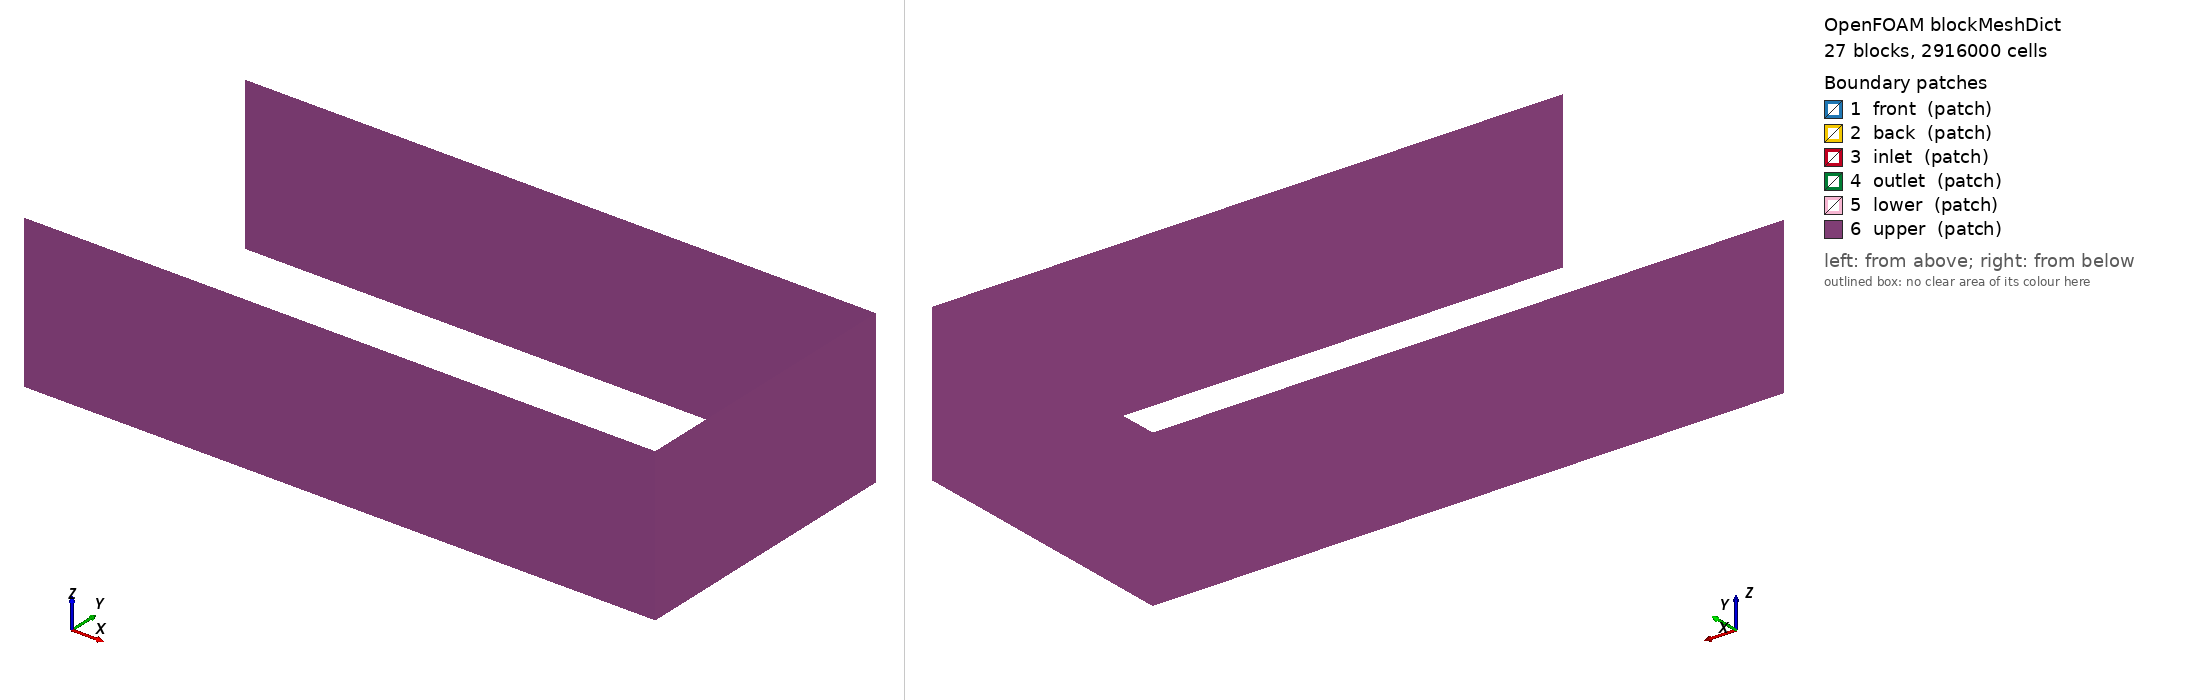

OpenFOAM case: the mesh blockMesh builds from blockMeshDict, 27 block(s), 2916000 cells. Boundary patches (legend numbers): 1 front (patch), 2 back (patch), 3 inlet (patch), 4 outlet (patch), 5 lower (patch), 6 upper (patch). Left view from above one corner, right view from below the opposite corner. Boundary conditions: 0 field file(s) under 0/; 0 of 6 drawn patches have an entry in a shipped field file.

=== system/blockMeshDict ===
/*--------------------------------*- C++ -*----------------------------------*\
  =========                 |
  \\      /  F ield         | OpenFOAM: The Open Source CFD Toolbox
   \\    /   O peration     | Website:  https://openfoam.org
    \\  /    A nd           | Version:  12
     \\/     M anipulation  |
\*---------------------------------------------------------------------------*/
FoamFile
{
    format      ascii;
    class       dictionary;
    object      blockMeshDict;
}

// * * * * * * * * * * * * * * * * * * * * * * * * * * * * * * * * * * * * * //

scale 1;

//z is vertical position
vertices
(
   (-2.765555 -0.898939 -0.479225)
   (1.189591 -0.898939 -0.479225)
   (1.189591 0.898939 -0.479225)
   (-2.765555 0.898939 -0.479225)
   (-2.765555 -0.898939 0.479225)
   (1.189591 -0.898939 0.479225)
   (1.189591 0.898939 0.479225)
   (-2.765555 0.898939 0.479225)
   (-2.765555 -0.898939 -0.479225)
   (1.189591 -0.898939 -0.479225)
   (1.189591 0.898939 -0.479225)
   (-2.765555 0.898939 -0.479225)
   (-2.765555 -0.898939 0.479225)
   (1.189591 -0.898939 0.479225)
   (1.189591 0.898939 0.479225)
   (-2.765555 0.898939 0.479225)
   (-2.765555 -0.898939 -0.479225)
   (1.189591 -0.898939 -0.479225)
   (1.189591 0.898939 -0.479225)
   (-2.765555 0.898939 -0.479225)
   (-2.765555 -0.898939 0.479225)
   (1.189591 -0.898939 0.479225)
   (1.189591 0.898939 0.479225)
   (-2.765555 0.898939 0.479225)
   (-2.765555 -0.898939 -0.479225)
   (1.189591 -0.898939 -0.479225)
   (1.189591 0.898939 -0.479225)
   (-2.765555 0.898939 -0.479225)
   (-2.765555 -0.898939 0.479225)
   (1.189591 -0.898939 0.479225)
   (1.189591 0.898939 0.479225)
   (-2.765555 0.898939 0.479225)
   (-2.765555 -0.898939 -0.479225)
   (1.189591 -0.898939 -0.479225)
   (1.189591 0.898939 -0.479225)
   (-2.765555 0.898939 -0.479225)
   (-2.765555 -0.898939 0.479225)
   (1.189591 -0.898939 0.479225)
   (1.189591 0.898939 0.479225)
   (-2.765555 0.898939 0.479225)
   (-2.765555 -0.898939 -0.479225)
   (1.189591 -0.898939 -0.479225)
   (1.189591 0.898939 -0.479225)
   (-2.765555 0.898939 -0.479225)
   (-2.765555 -0.898939 0.479225)
   (1.189591 -0.898939 0.479225)
   (1.189591 0.898939 0.479225)
   (-2.765555 0.898939 0.479225)
   (-2.765555 -0.898939 -0.479225)
   (1.189591 -0.898939 -0.479225)
   (1.189591 0.898939 -0.479225)
   (-2.765555 0.898939 -0.479225)
   (-2.765555 -0.898939 0.479225)
   (1.189591 -0.898939 0.479225)
   (1.189591 0.898939 0.479225)
   (-2.765555 0.898939 0.479225)
   (-2.765555 -0.898939 -0.479225)
   (1.189591 -0.898939 -0.479225)
   (1.189591 0.898939 -0.479225)
   (-2.765555 0.898939 -0.479225)
   (-2.765555 -0.898939 0.479225)
   (1.189591 -0.898939 0.479225)
   (1.189591 0.898939 0.479225)
   (-2.765555 0.898939 0.479225)

);

blocks
(
    hex (0 1 5 4 16 17 21 20) (60 60 30) simpleGrading (0.5 0.5 0.5)
    hex (1 2 6 5 17 18 22 21) (60 60 30) simpleGrading (1 0.5 0.5)
    hex (2 3 7 6 18 19 23 22) (60 60 30) simpleGrading (2 0.5 0.5)
    hex (4 5 9 8 20 21 25 24) (60 60 30) simpleGrading (0.5 1 0.5)
    hex (5 6 10 9 21 22 26 25) (60 60 30) simpleGrading (1 1 0.5)
    hex (6 7 11 10 22 23 27 26) (60 60 30) simpleGrading (2 1 0.5)
    hex (8 9 13 12 24 25 29 28) (60 60 30) simpleGrading (0.5 2 0.5)
    hex (9 10 14 13 25 26 30 29) (60 60 30) simpleGrading (1 2 0.5)
    hex (10 11 15 14 26 27 31 30) (60 60 30) simpleGrading (2 2 0.5)

    hex (16 17 21 20 32 33 37 36) (60 60 30) simpleGrading (0.5 0.5 1)
    hex (17 18 22 21 33 34 38 37) (60 60 30) simpleGrading (1 0.5 1)
    hex (18 19 23 22 34 35 39 38) (60 60 30) simpleGrading (2 0.5 1)
    hex (20 21 25 24 36 37 41 40) (60 60 30) simpleGrading (0.5 1 1)
    hex (21 22 26 25 37 38 42 41) (60 60 30) simpleGrading (1 1 1)
    hex (22 23 27 26 38 39 43 42) (60 60 30) simpleGrading (2 1 1)
    hex (24 25 29 28 40 41 45 44) (60 60 30) simpleGrading (0.5 2 1)
    hex (25 26 30 29 41 42 46 45) (60 60 30) simpleGrading (1 2 1)
    hex (26 27 31 30 42 43 47 46) (60 60 30) simpleGrading (2 2 1)

    hex (32 33 37 36 48 49 53 52) (60 60 30) simpleGrading (0.5 0.5 2)
    hex (33 34 38 37 49 50 54 53) (60 60 30) simpleGrading (1 0.5 2)
    hex (34 35 39 38 50 51 55 54) (60 60 30) simpleGrading (2 0.5 2)
    hex (36 37 41 40 52 53 57 56) (60 60 30) simpleGrading (0.5 1 2)
    hex (37 38 42 41 53 54 58 57) (60 60 30) simpleGrading (1 1 2)
    hex (38 39 43 42 54 55 59 58) (60 60 30) simpleGrading (2 1 2)
    hex (40 41 45 44 56 57 61 60) (60 60 30) simpleGrading (0.5 2 2)
    hex (41 42 46 45 57 58 62 61) (60 60 30) simpleGrading (1 2 2)
    hex (42 43 47 46 58 59 63 62) (60 60 30) simpleGrading (2 2 2)

);



edges
(
);


boundary
(
    front //positive y
    {
        type patch;
        faces
        (
            (13 12 28 29)
            (14 13 29 30)
            (15 14 30 31)

            (29 28 44 45)
            (30 29 45 46)
            (31 30 46 47)

            (45 44 60 61)
            (46 45 61 62)
            (47 46 62 63)
        );
    }
    back //negative y
    {
        type patch;
        faces
        (
            (0 1 17 16)
            (1 2 18 17)
            (2 3 19 18)

            (16 17 33 32)
            (17 18 34 33)
            (18 19 35 34)

            (32 33 49 48)
            (33 34 50 49)
            (34 35 51 50)
        );
    }
    inlet // positive x
    {
        type patch;
        faces
        (
            (3 7 23 19)
            (7 11 27 23)
            (11 15 31 27)

            (19 23 39 35)
            (23 27 43 39)
            (27 31 47 43)

            (35 39 55 51)
            (39 43 59 55)
            (43 47 63 59)
        );
    }
    outlet // negative x
    {
        type patch;
        faces
        (
            (0 16 20 4)
            (4 20 24 8)
            (8 24 28 12)

            (16 32 36 20)
            (20 36 40 24)
            (24 40 44 28)

            (32 48 52 36)
            (36 52 56 40)
            (40 56 60 44)
        );
    }
    lower //negative z
    {
        type patch;
        faces
        (
            (0 4 5 1)
            (1 5 6 2)
            (2 6 7 3)
            (4 8 9 5)
            (5 9 10 6)
            (6 10 11 7)
            (8 12 13 9)
            (9 13 14 10)
            (10 14 15 11)
        );
    }
    upper //positive z
    {
        type patch;
        faces
        (
            (48 49 53 52)
            (49 50 54 53)
            (50 51 55 54)
            (52 53 57 56)
            (53 54 58 57)
            (54 55 59 58)
            (56 57 61 60)
            (57 58 62 61)
            (58 59 63 62)
        );
    }
);

// ************************************************************************* //


=== system/controlDict ===
/*--------------------------------*- C++ -*----------------------------------*\
| =========                 |                                                 |
| \\      /  F ield         | OpenFOAM: The Open Source CFD Toolbox           |
|  \\    /   O peration     | Version:  2.3.0                                 |
|   \\  /    A nd           | Web:      www.OpenFOAM.org                      |
|    \\/     M anipulation  |                                                 |
\*---------------------------------------------------------------------------*/
FoamFile
{
    version     2.0;
    format      ascii;
    class       dictionary;
    location    "system";
    object      controlDict;
}
// * * * * * * * * * * * * * * * * * * * * * * * * * * * * * * * * * * * * * //
application     ibm;

startFrom       startTime;

startTime       0.0;

stopAt          endTime;

endTime         3;

deltaT          0.001;

writeControl    timeStep;

writeInterval   10;

purgeWrite      0;

writeFormat     binary;

writeCompression off;

timeFormat      general;

timePrecision   6;

runTimeModifiable false;
adjustTimeStep no;



Also in the case, not shown: constant/polyMesh/faces (numeric list); constant/polyMesh/neighbour (numeric list); constant/polyMesh/owner (numeric list).
